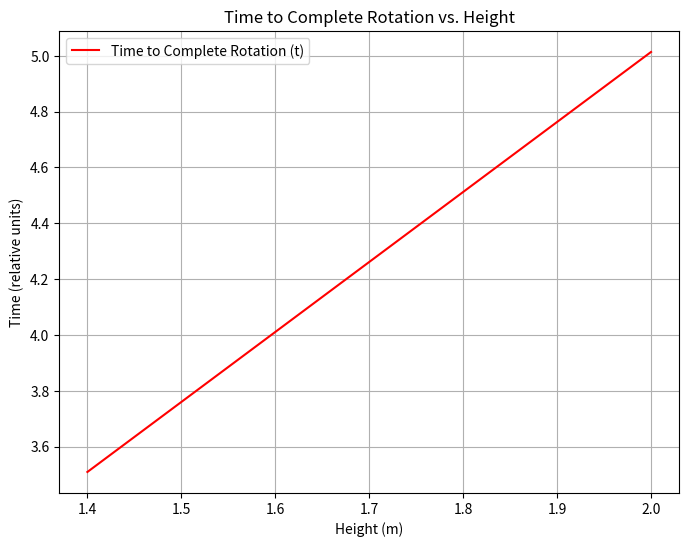

Python code for this plot:
import numpy as np
import matplotlib.pyplot as plt

# Heights from 1.4 m to 2.0 m
heights = np.linspace(1.4, 2.0, 100)

# Constants (arbitrary units for proportionality)
k_alpha = 1  # Proportionality constant for angular acceleration

# Angular acceleration scaling
angular_acceleration = k_alpha * heights ** -2

# Assuming θ (angular displacement) is constant
theta = np.pi  # 180 degrees in radians

# Time to complete rotation
time_to_rotate = np.sqrt((2 * theta) / angular_acceleration)

plt.figure(figsize=(8, 6))
plt.plot(heights, time_to_rotate, label='Time to Complete Rotation (t)', color='red')
plt.xlabel('Height (m)')
plt.ylabel('Time (relative units)')
plt.title('Time to Complete Rotation vs. Height')
plt.legend()
plt.grid(True)
plt.show()
